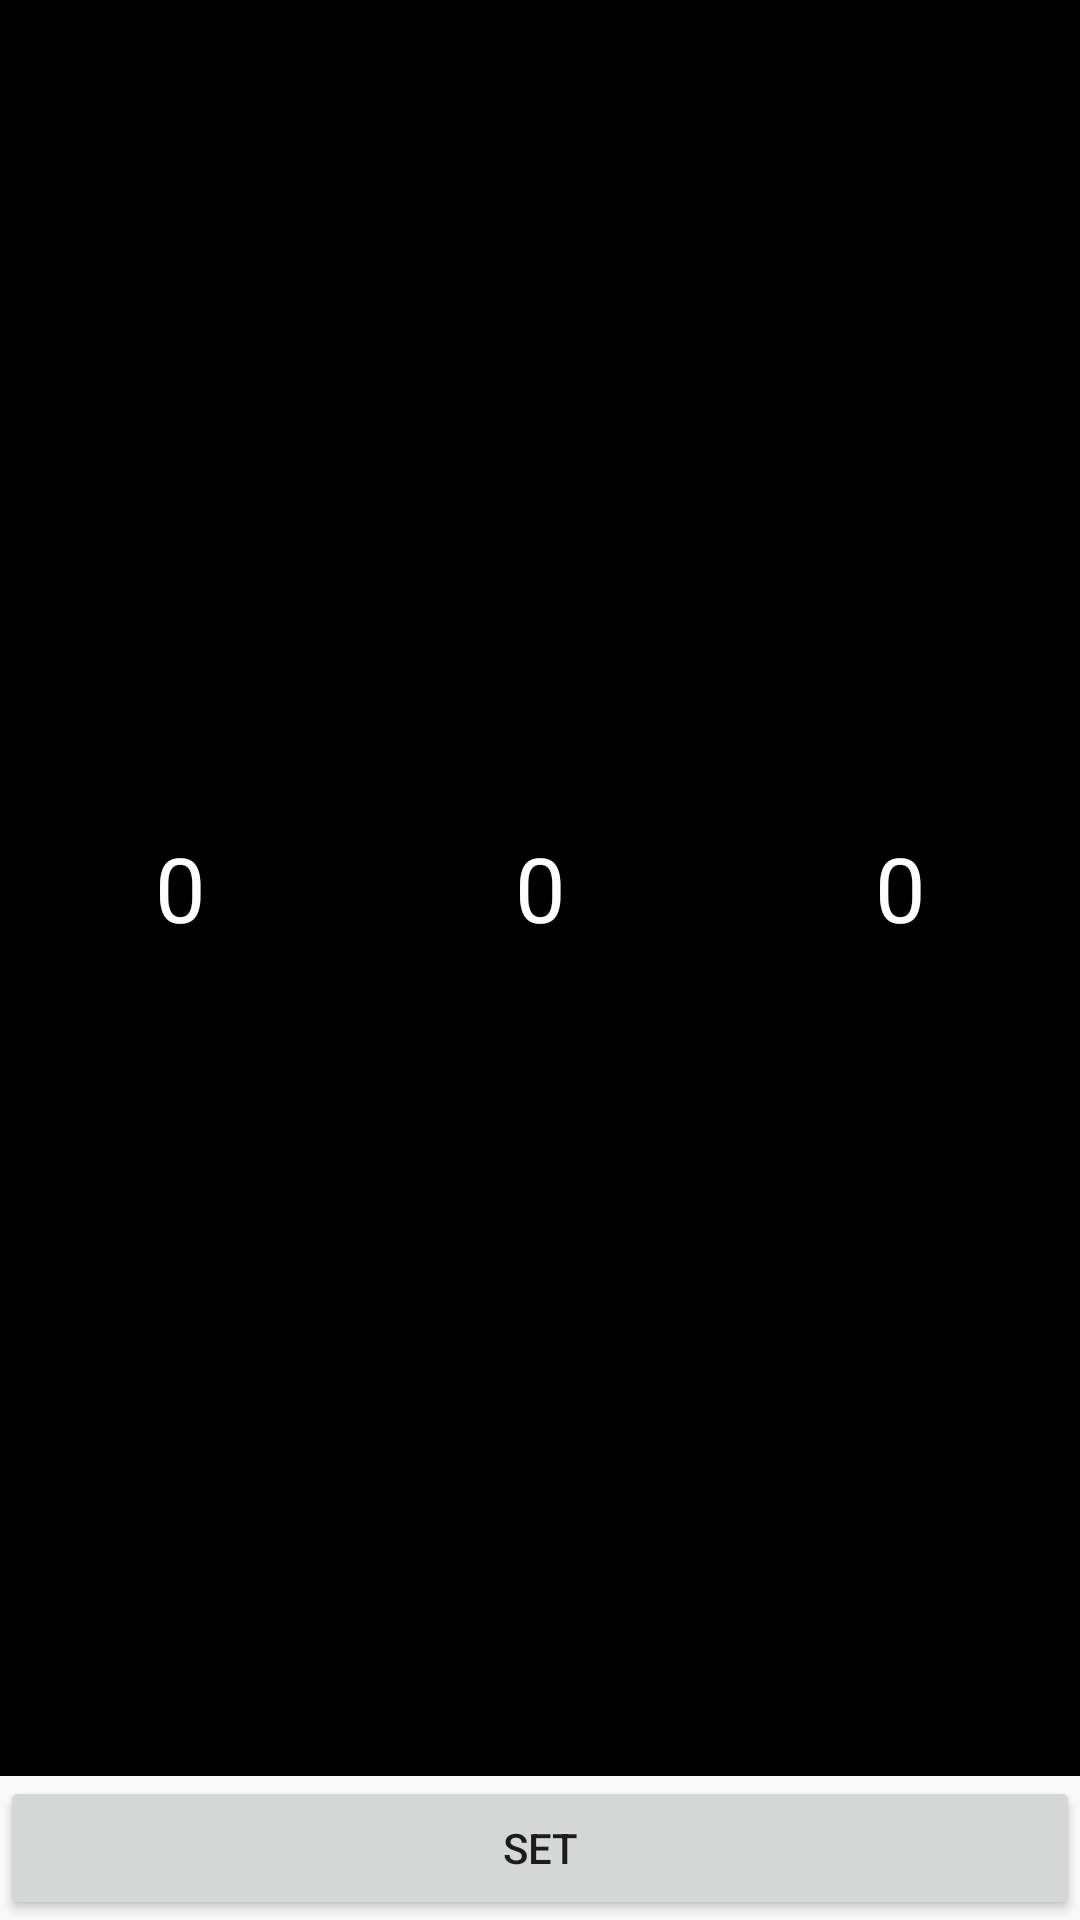

Write the Android layout XML for this screen, with the resource values it uses.
<!-- AndroidManifest.xml: application theme AppTheme -->
<!-- res/layout/activity2.xml -->
<?xml version="1.0" encoding="utf-8"?>
<LinearLayout xmlns:android="http://schemas.android.com/apk/res/android"
    xmlns:app="http://schemas.android.com/apk/res-auto"
    xmlns:tools="http://schemas.android.com/tools"
    android:layout_width="match_parent"
    android:layout_height="match_parent"
    tools:context=".set_time"
    android:orientation="vertical"
    >
    <LinearLayout
        android:layout_width="match_parent"
        android:layout_height="wrap_content"
        android:orientation="horizontal"
        android:layout_weight="60"
        >
        <NumberPicker
            android:id="@+id/tt_numberPicker1"
            android:layout_width="wrap_content"
            android:layout_height="match_parent"
            android:layout_weight="20"
            android:theme="@style/NumberPickerTheme"

            />
        <NumberPicker
            android:id="@+id/tt_numberPicker2"
            android:layout_width="wrap_content"
            android:layout_height="match_parent"
            android:layout_weight="20"
            android:theme="@style/NumberPickerTheme"
            />
        <NumberPicker
            android:id="@+id/tt_numberPicker3"
            android:layout_width="wrap_content"
            android:layout_height="match_parent"
            android:layout_weight="20"
            android:theme="@style/NumberPickerTheme"
            />
    </LinearLayout>
    <Button
        android:id="@+id/tt_set_btn"
        android:text="set"
        android:layout_width="match_parent"
        android:layout_height="wrap_content"

        />


</LinearLayout>
<!-- resources referenced by this layout -->
<resources>
  <style name="NumberPickerTheme" parent="Theme.AppCompat.Light">
          <item name="colorAccent">@android:color/white</item>
          <item name="colorControlNormal">@android:color/transparent</item>
  
          <item name="android:textColorPrimary">@android:color/white</item>
          <item name="android:background">@android:color/black</item>
          <item name="android:textSize">30sp</item>
  
      </style>
  <style name="AppTheme" parent="Theme.AppCompat.Light.DarkActionBar">
          
          <item name="colorPrimary">@color/colorPrimary</item>
          <item name="colorPrimaryDark">@color/colorPrimaryDark</item>
          <item name="colorAccent">@color/colorAccent</item>
      </style>
  <color name="colorPrimary">#6200EE</color>
  <color name="colorPrimaryDark">#3700B3</color>
  <color name="colorAccent">#03DAC5</color>
</resources>
